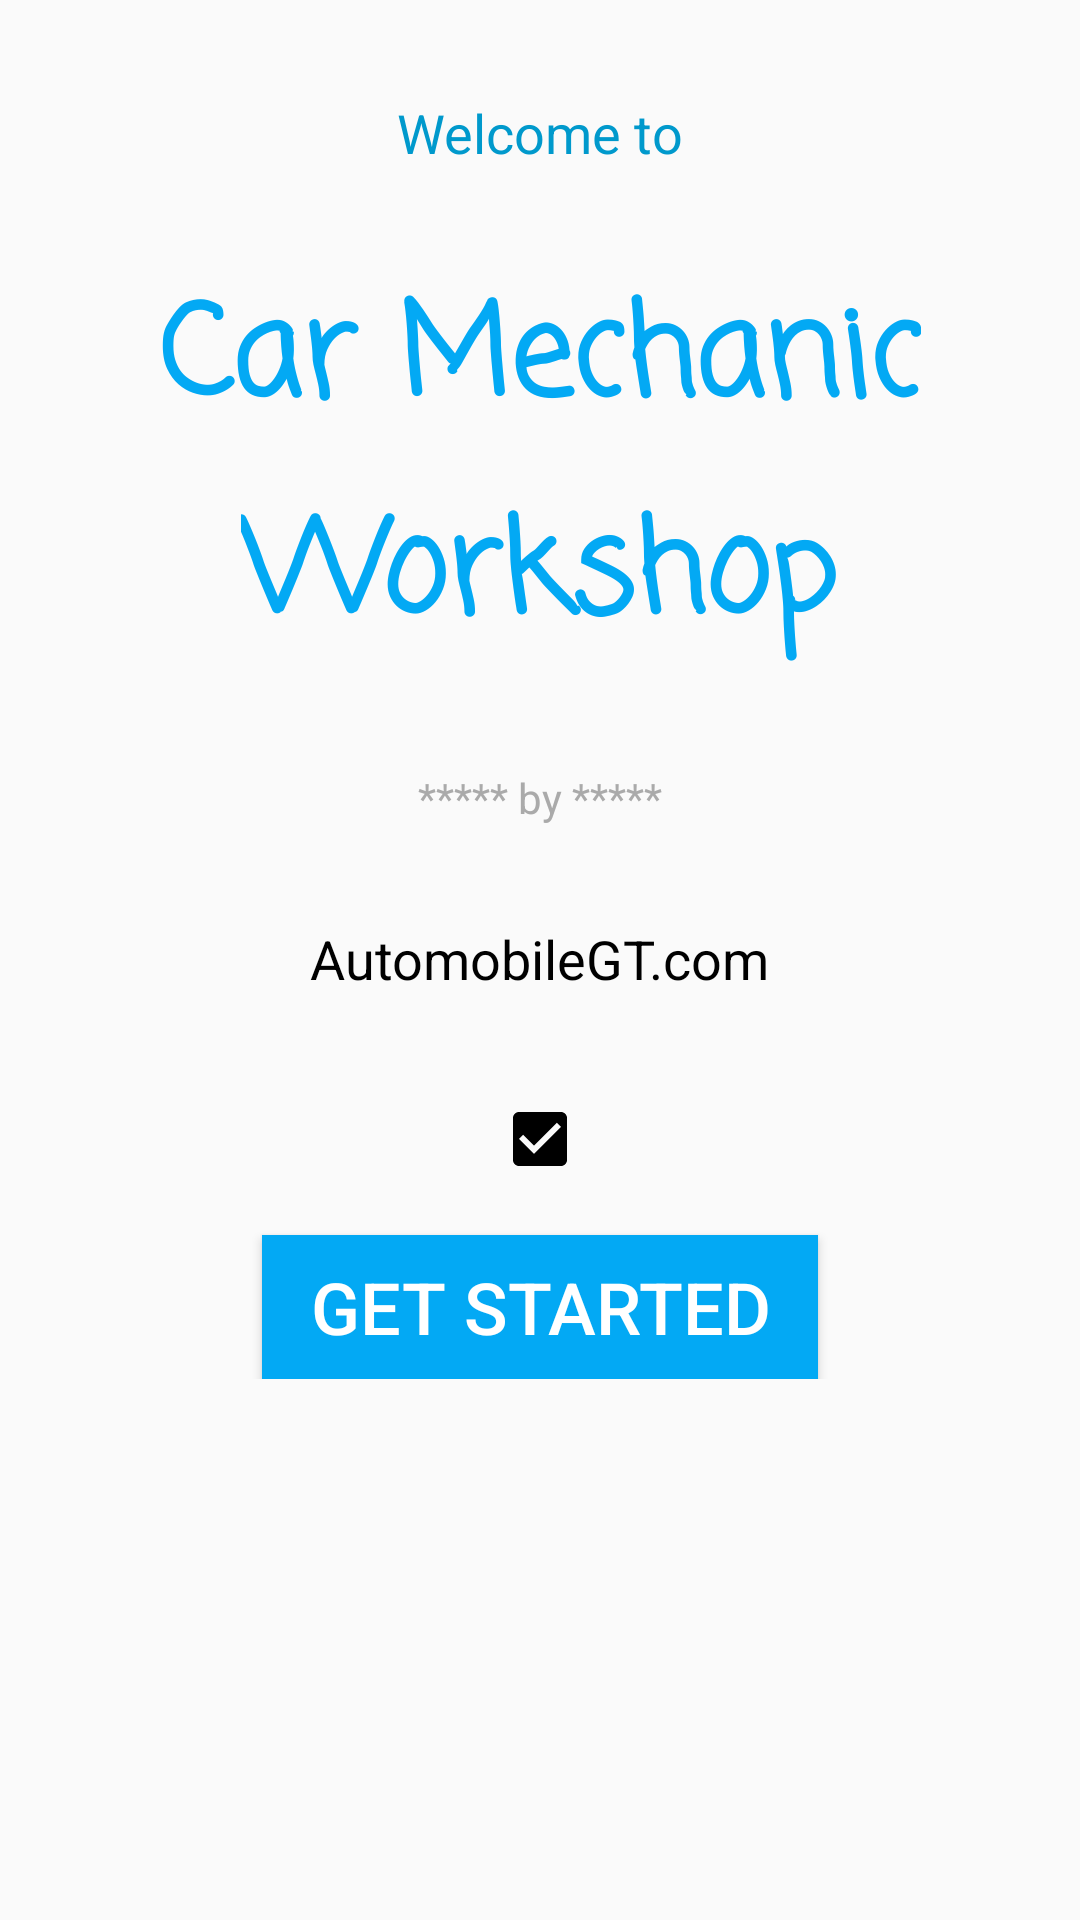

Produce the Android XML layout that renders to this screen, including the resource entries it uses.
<!-- AndroidManifest.xml: application theme AppTheme -->
<!-- res/layout/first_install.xml -->
<?xml version="1.0" encoding="utf-8"?>
<androidx.constraintlayout.widget.ConstraintLayout xmlns:android="http://schemas.android.com/apk/res/android"
    xmlns:app="http://schemas.android.com/apk/res-auto"
    xmlns:tools="http://schemas.android.com/tools"
    android:layout_width="match_parent"
    android:layout_height="match_parent"
    tools:context=".FirstInstall">

    <ScrollView
        android:layout_width="match_parent"
        android:layout_height="match_parent"
        app:layout_constraintBottom_toBottomOf="parent"
        app:layout_constraintEnd_toEndOf="parent"
        app:layout_constraintStart_toStartOf="parent"
        app:layout_constraintTop_toTopOf="parent">

        <LinearLayout
            android:layout_width="match_parent"
            android:layout_height="wrap_content"
            android:gravity="center"
            android:paddingBottom="32dp"
            android:orientation="vertical"
            app:layout_constraintBottom_toBottomOf="parent"
            app:layout_constraintEnd_toEndOf="parent"
            app:layout_constraintStart_toStartOf="parent"
            app:layout_constraintTop_toTopOf="parent">

            <TextView
                android:id="@+id/welcome_to_text_view"
                android:layout_width="wrap_content"
                android:layout_height="wrap_content"
                android:layout_marginTop="32dp"
                android:text="@string/welcome_to"
                android:textColor="@android:color/holo_blue_dark"
                android:textSize="18sp"
                app:layout_constraintEnd_toEndOf="parent"
                app:layout_constraintHorizontal_bias="0.5"
                app:layout_constraintStart_toStartOf="parent"
                app:layout_constraintTop_toTopOf="parent" />

            <TextView
                android:id="@+id/auto_logo_text_view"
                android:layout_width="wrap_content"
                android:layout_height="wrap_content"
                android:layout_marginTop="32dp"
                android:fontFamily="casual"
                android:text="@string/automobile"
                android:textColor="@color/colorPrimary"
                android:textSize="42sp"
                android:textStyle="bold"
                app:layout_constraintEnd_toEndOf="parent"
                app:layout_constraintHorizontal_bias="0.5"
                app:layout_constraintStart_toStartOf="parent"
                app:layout_constraintTop_toBottomOf="@+id/welcome_to_text_view" />

            <TextView
                android:id="@+id/gt_logo_text_view"
                android:layout_width="wrap_content"
                android:layout_height="wrap_content"
                android:layout_marginTop="8dp"
                android:fontFamily="casual"
                android:text="@string/garage_technique"
                android:textColor="@color/colorPrimary"
                android:textSize="42sp"
                android:textStyle="bold"
                app:layout_constraintEnd_toEndOf="parent"
                app:layout_constraintHorizontal_bias="0.5"
                app:layout_constraintStart_toStartOf="parent"
                app:layout_constraintTop_toBottomOf="@+id/auto_logo_text_view" />

            <TextView
                android:id="@+id/by_text_view"
                android:layout_width="wrap_content"
                android:layout_height="wrap_content"
                android:layout_marginTop="32dp"
                android:text="@string/by"
                android:textSize="14sp"
                android:textColor="@android:color/darker_gray"
                app:layout_constraintEnd_toEndOf="parent"
                app:layout_constraintHorizontal_bias="0.5"
                app:layout_constraintStart_toStartOf="parent"
                app:layout_constraintTop_toBottomOf="@+id/gt_logo_text_view" />

            <TextView
                android:id="@+id/company_name_text_view"
                android:layout_width="wrap_content"
                android:layout_height="wrap_content"
                android:layout_marginTop="32dp"
                android:text="@string/automobile_garage_technique"
                android:textColor="@android:color/background_dark"
                android:textSize="18sp"
                app:layout_constraintEnd_toEndOf="parent"
                app:layout_constraintHorizontal_bias="0.5"
                app:layout_constraintStart_toStartOf="parent"
                app:layout_constraintTop_toBottomOf="@+id/by_text_view" />

            <CheckBox
                android:id="@+id/agree_checkBox"
                android:layout_width="wrap_content"
                android:layout_height="wrap_content"
                android:layout_marginStart="32dp"
                android:layout_marginLeft="32dp"
                android:layout_marginTop="32dp"
                android:layout_marginEnd="32dp"
                android:layout_marginRight="32dp"
                android:checked="true"
                android:gravity="start"
                android:text=""
                android:textAlignment="viewStart"
                android:textSize="18sp"
                app:layout_constraintEnd_toEndOf="parent"
                app:layout_constraintHorizontal_bias="0.4"
                app:layout_constraintStart_toStartOf="parent"
                app:layout_constraintTop_toBottomOf="@+id/company_name_text_view" />

            <Button
                android:id="@+id/get_started_button"
                android:layout_width="wrap_content"
                android:layout_height="wrap_content"
                android:layout_marginTop="16dp"
                android:background="@color/colorPrimary"
                android:paddingLeft="16dp"
                android:paddingRight="16dp"
                android:text="@string/get_started"
                android:textColor="@android:color/background_light"
                android:textSize="24sp"
                app:layout_constraintEnd_toEndOf="parent"
                app:layout_constraintHorizontal_bias="0.5"
                app:layout_constraintStart_toStartOf="parent"
                app:layout_constraintTop_toBottomOf="@+id/agree_checkBox" />
        </LinearLayout>
    </ScrollView>
</androidx.constraintlayout.widget.ConstraintLayout>
<!-- resources referenced by this layout -->
<resources>
  <color name="colorPrimary">#03A9F4</color>
  <string name="automobile">Car Mechanic</string>
  <string name="automobile_garage_technique">AutomobileGT.com</string>
  <string name="by">***** by *****</string>
  <string name="garage_technique">Workshop</string>
  <string name="get_started">Get Started</string>
  <string name="welcome_to">Welcome to</string>
  <style name="AppTheme" parent="Theme.AppCompat.Light.DarkActionBar">
          
          <item name="colorPrimary">@color/colorPrimary</item>
          <item name="colorPrimaryDark">@color/colorPrimaryDark</item>
          <item name="colorAccent">@color/colorAccent</item>
      </style>
  <color name="colorPrimaryDark">@android:color/background_dark</color>
  <color name="colorAccent">@android:color/background_dark</color>
</resources>
